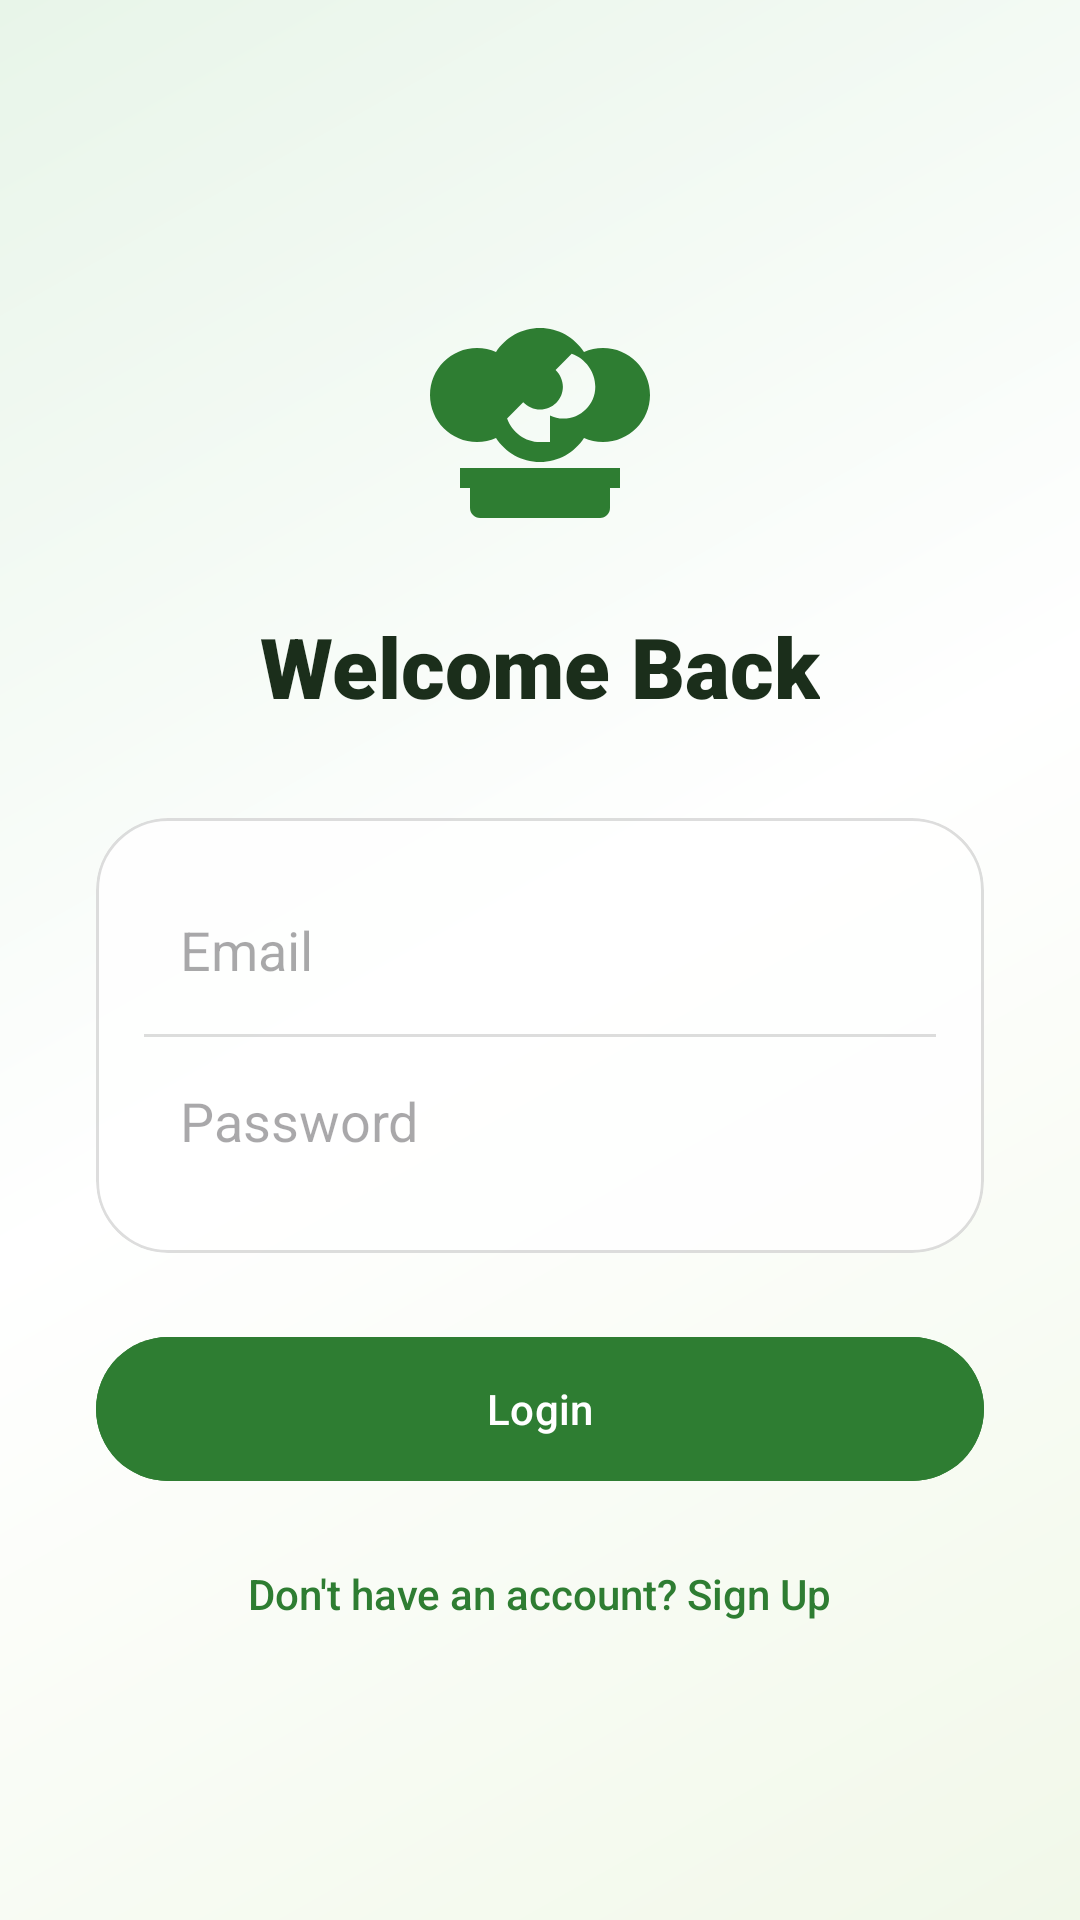

Here is an Android app screen rendered from its layout file. Give the layout XML and the strings, colors and styles it references.
<!-- AndroidManifest.xml: application theme Theme.SmartPlantDoctor -->
<!-- res/layout/activity_login.xml -->
<?xml version="1.0" encoding="utf-8"?>
<androidx.constraintlayout.widget.ConstraintLayout xmlns:android="http://schemas.android.com/apk/res/android"
    xmlns:app="http://schemas.android.com/apk/res-auto"
    android:layout_width="match_parent"
    android:layout_height="match_parent"
    android:background="@drawable/bg_home_gradient">

    <LinearLayout
        android:layout_width="match_parent"
        android:layout_height="wrap_content"
        android:gravity="center_horizontal"
        android:orientation="vertical"
        android:padding="32dp"
        app:layout_constraintBottom_toBottomOf="parent"
        app:layout_constraintTop_toTopOf="parent">

        <ImageView
            android:layout_width="80dp"
            android:layout_height="80dp"
            android:src="@drawable/ic_garden"
            app:tint="@color/primary_botanical" />

        <TextView
            android:layout_width="wrap_content"
            android:layout_height="wrap_content"
            android:layout_marginTop="24dp"
            android:fontFamily="sans-serif-black"
            android:text="Welcome Back"
            android:textColor="@color/text_main"
            android:textSize="28sp" />

        <com.google.android.material.card.MaterialCardView
            android:layout_width="match_parent"
            android:layout_height="wrap_content"
            android:layout_marginTop="32dp"
            app:cardBackgroundColor="@color/glass_white"
            app:cardCornerRadius="24dp"
            app:cardElevation="0dp"
            app:strokeColor="@color/glass_border"
            app:strokeWidth="1dp">

            <LinearLayout
                android:layout_width="match_parent"
                android:layout_height="wrap_content"
                android:orientation="vertical"
                android:padding="16dp">

                <EditText
                    android:id="@+id/emailInput"
                    android:layout_width="match_parent"
                    android:layout_height="56dp"
                    android:background="@null"
                    android:hint="Email"
                    android:inputType="textEmailAddress"
                    android:paddingHorizontal="12dp" />

                <View
                    android:layout_width="match_parent"
                    android:layout_height="1dp"
                    android:background="@color/glass_border" />

                <EditText
                    android:id="@+id/passwordInput"
                    android:layout_width="match_parent"
                    android:layout_height="56dp"
                    android:background="@null"
                    android:hint="Password"
                    android:inputType="textPassword"
                    android:paddingHorizontal="12dp" />
            </LinearLayout>
        </com.google.android.material.card.MaterialCardView>

        <com.google.android.material.button.MaterialButton
            android:id="@+id/loginButton"
            android:layout_width="match_parent"
            android:layout_height="56dp"
            android:layout_marginTop="24dp"
            android:text="Login"
            app:cornerRadius="28dp"
            android:backgroundTint="@color/primary_botanical"/>

        <ProgressBar
            android:id="@+id/loginProgress"
            android:layout_width="32dp"
            android:layout_height="32dp"
            android:layout_marginTop="16dp"
            android:visibility="gone"
            android:indeterminateTint="@color/primary_botanical"/>

        <TextView
            android:id="@+id/toSignup"
            android:layout_width="wrap_content"
            android:layout_height="wrap_content"
            android:layout_marginTop="24dp"
            android:text="Don't have an account? Sign Up"
            android:textColor="@color/primary_botanical"
            android:fontFamily="sans-serif-medium"/>

    </LinearLayout>

</androidx.constraintlayout.widget.ConstraintLayout>
<!-- resources referenced by this layout -->
<resources>
  <color name="glass_border">#22000000</color>
  <color name="glass_white">#CCFFFFFF</color>
  <color name="primary_botanical">#2E7D32</color>
  <color name="text_main">#1B2E1B</color>
  <!-- drawable bg_home_gradient (drawable) -->
  <?xml version="1.0" encoding="utf-8"?>
  <shape xmlns:android="http://schemas.android.com/apk/res/android">
      <gradient
          android:startColor="#F1F8E9"
          android:centerColor="#FFFFFF"
          android:endColor="#E8F5E9"
          android:angle="135" />
  </shape>
  <!-- drawable ic_garden (drawable) -->
  <vector xmlns:android="http://schemas.android.com/apk/res/android"
      android:width="24dp"
      android:height="24dp"
      android:viewportWidth="24"
      android:viewportHeight="24">
      <path
          android:fillColor="#4CAF50"
          android:pathData="M12,3C12,3 12,3 12,3C10.15,3 8.54,3.95 7.6,5.4C7.03,5.14 6.38,5 5.7,5C3.1,5 1,7.1 1,9.7C1,12.3 3.1,14.4 5.7,14.4C6.38,14.4 7.03,14.26 7.6,14C8.54,15.45 10.15,16.4 12,16.4C13.85,16.4 15.46,15.45 16.4,14C16.97,14.26 17.62,14.4 18.3,14.4C20.9,14.4 23,12.3 23,9.7C23,7.1 20.9,5 18.3,5C17.62,5 16.97,5.14 16.4,5.4C15.46,3.95 13.85,3 12,3ZM12,14.4C10.51,14.4 9.2,13.41 8.71,12.04L10.32,10.43C10.77,10.88 11.36,11.16 12.01,11.16C13.27,11.16 14.29,10.14 14.29,8.88C14.29,8.23 14.01,7.64 13.56,7.19L15.17,5.58C16.54,6.07 17.53,7.38 17.53,8.87C17.53,10.63 16.1,12.06 14.34,12.06C13.85,12.06 13.4,11.95 13,11.75V14.4H12Z" />
      <path
          android:fillColor="#8D6E63"
          android:pathData="M19,19H5V21C5,21.55 5.45,22 6,22H18C18.55,22 19,21.55 19,21V19Z" />
      <path
          android:fillColor="#A1887F"
          android:pathData="M20,17H4V19H20V17Z" />
  </vector>
  <style name="Theme.SmartPlantDoctor" parent="Base.Theme.SmartPlantDoctor" />
  <style name="Base.Theme.SmartPlantDoctor" parent="Theme.Material3.DayNight.NoActionBar">
          
          
      </style>
</resources>
